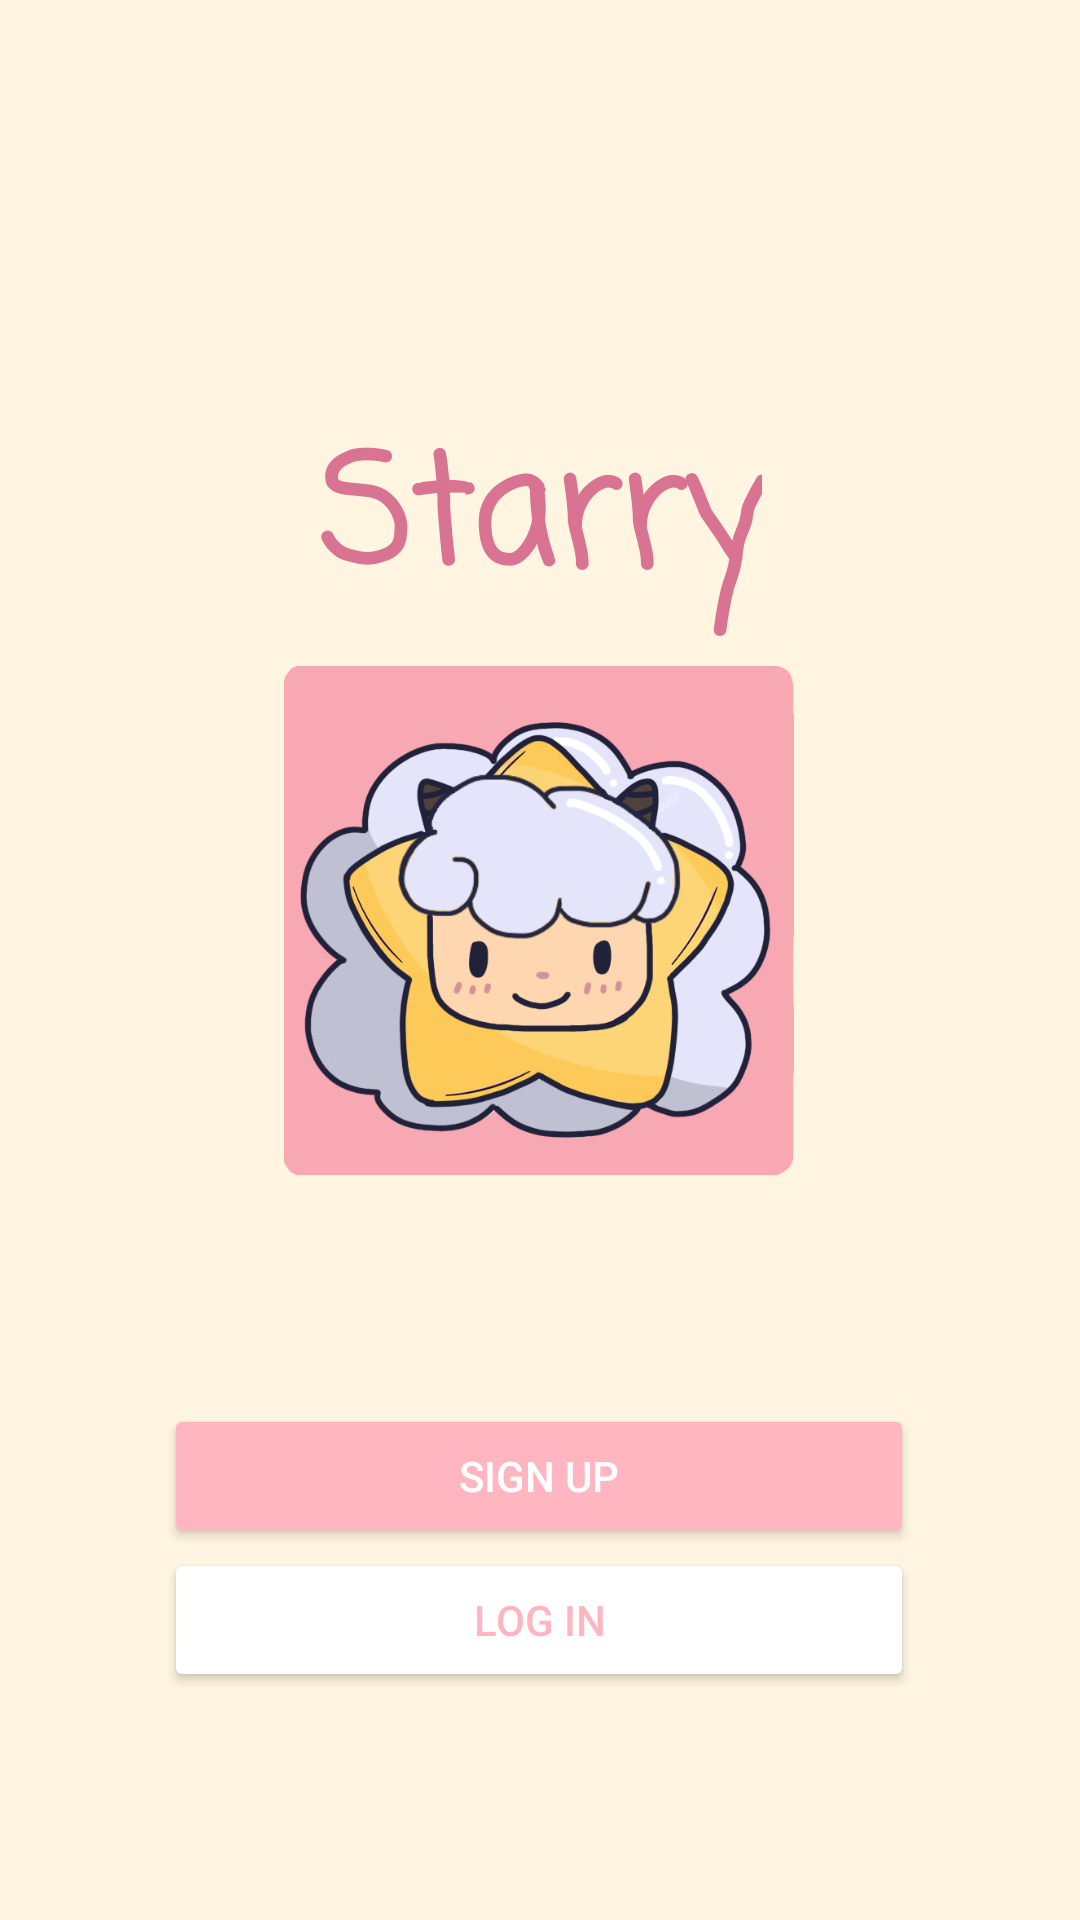

Here is an Android app screen rendered from its layout file. Give the layout XML and the strings, colors and styles it references.
<!-- AndroidManifest.xml: application theme Theme.Group3_Starry.NoActionBar -->
<!-- res/layout/activity_start_screen.xml -->
<androidx.constraintlayout.widget.ConstraintLayout
    xmlns:android="http://schemas.android.com/apk/res/android"
    xmlns:app="http://schemas.android.com/apk/res-auto"
    android:layout_width="match_parent"
    android:layout_height="match_parent"
    android:background="@color/beige">

    

    

    

    

    <TextView
        android:id="@+id/appTitle"
        android:layout_width="wrap_content"
        android:layout_height="wrap_content"
        android:layout_marginTop="136dp"
        android:fontFamily="casual"
        android:text="Starry"
        android:textColor="@color/dark_pink"
        android:textSize="50sp"
        android:textStyle="bold"
        app:layout_constraintEnd_toEndOf="parent"
        app:layout_constraintStart_toStartOf="parent"
        app:layout_constraintTop_toTopOf="parent" />

    <ImageView
        android:id="@+id/logoImageView"
        android:layout_width="170dp"
        android:layout_height="170dp"
        android:layout_marginTop="10dp"
        android:src="@drawable/ic_launcher"
        app:layout_constraintEnd_toEndOf="parent"
        app:layout_constraintHorizontal_bias="0.498"
        app:layout_constraintStart_toStartOf="parent"
        app:layout_constraintTop_toBottomOf="@id/appTitle" />

    <Button
        android:id="@+id/signUpButton"
        android:layout_width="250dp"
        android:layout_height="wrap_content"
        android:layout_marginTop="76dp"
        android:backgroundTint="@color/pink"
        android:text="Sign Up"
        android:textColor="@color/white"
        app:layout_constraintEnd_toEndOf="parent"
        app:layout_constraintHorizontal_bias="0.497"
        app:layout_constraintStart_toStartOf="parent"
        app:layout_constraintTop_toBottomOf="@+id/logoImageView" />

    <Button
        android:id="@+id/loginButton"
        android:layout_width="250dp"
        android:layout_height="wrap_content"
        android:backgroundTint="@color/white"
        android:text="Log In"
        android:textColor="@color/pink"
        app:layout_constraintEnd_toEndOf="parent"
        app:layout_constraintHorizontal_bias="0.497"
        app:layout_constraintStart_toStartOf="parent"
        app:layout_constraintTop_toBottomOf="@+id/signUpButton" />

</androidx.constraintlayout.widget.ConstraintLayout>
<!-- resources referenced by this layout -->
<resources>
  <color name="beige">#FFF5E1</color>
  <color name="dark_pink">#D87392</color>
  <color name="pink">#FFB6C1</color>
  <color name="white">#FFFFFFFF</color>
  <!-- drawable ic_launcher: png bitmap (drawable, 137054 bytes) -->
  <style name="Theme.Group3_Starry.NoActionBar" parent="Theme.AppCompat.Light.NoActionBar">
          <item name="colorPrimary">@color/pink</item>
          <item name="colorPrimaryDark">@color/dark_pink</item>
          <item name="colorAccent">@color/skin</item>
          <item name="windowActionBar">false</item>
          <item name="windowNoTitle">true</item>
      </style>
  <color name="skin">#FFD8CC</color>
</resources>
